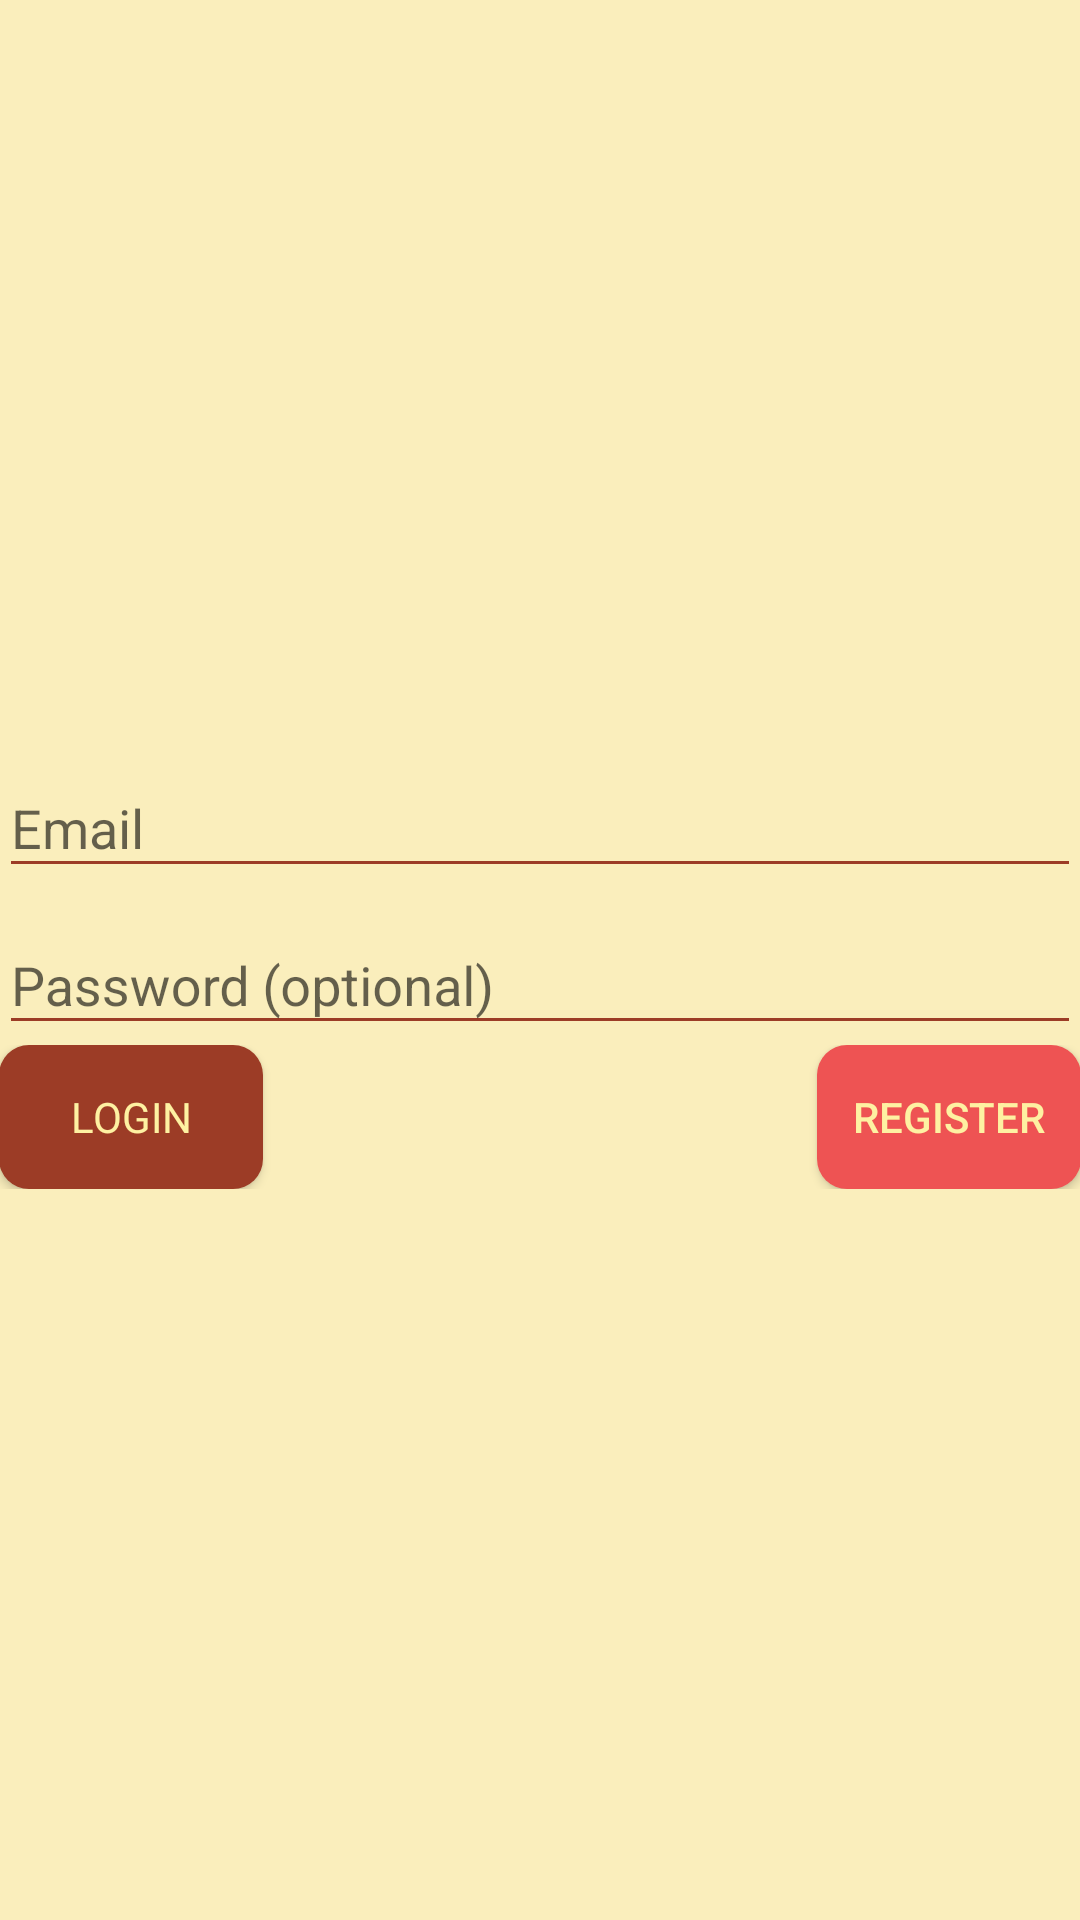

Reconstruct the res/layout file that produces this screen, plus the resources it refers to.
<!-- AndroidManifest.xml: application theme AppTheme -->
<!-- res/layout/activity_login.xml -->
<LinearLayout xmlns:android="http://schemas.android.com/apk/res/android"
    xmlns:tools="http://schemas.android.com/tools"
    android:layout_width="match_parent"
    android:layout_height="match_parent"
    android:gravity="center"
    android:orientation="vertical"
    android:paddingBottom="@dimen/activity_vertical_margin"
    android:paddingLeft="@dimen/activity_horizontal_margin"
    android:paddingRight="@dimen/activity_horizontal_margin"
    android:paddingTop="@dimen/activity_vertical_margin"
    tools:context="com.example.ddlmanager.LoginActivity"
    android:background="@color/themeYellow">

    
    <ProgressBar
        android:id="@+id/login_progress"
        style="?android:attr/progressBarStyleLarge"
        android:layout_width="wrap_content"
        android:layout_height="wrap_content"
        android:layout_marginBottom="8dp"
        android:visibility="gone" />

    <LinearLayout
        android:id="@+id/email_login_form"
        android:layout_width="match_parent"
        android:layout_height="wrap_content"
        android:orientation="vertical">

        <android.support.design.widget.TextInputLayout
            android:layout_width="match_parent"
            android:layout_height="wrap_content">

            <EditText
                android:id="@+id/email"
                android:layout_width="match_parent"
                android:layout_height="wrap_content"
                android:hint="@string/prompt_email"
                android:maxLines="1"
                android:singleLine="true"
                android:textColorHint="@color/brown"/>
        </android.support.design.widget.TextInputLayout>

        <android.support.design.widget.TextInputLayout
            android:layout_width="match_parent"
            android:layout_height="wrap_content">

            <EditText
                android:id="@+id/password"
                android:layout_width="match_parent"
                android:layout_height="wrap_content"
                android:hint="@string/prompt_password"
                android:imeActionId="@+id/login"
                android:imeActionLabel="@string/action_sign_in_short"
                android:imeOptions="actionUnspecified"
                android:inputType="textPassword"
                android:maxLines="1"
                android:singleLine="true"
                android:textColorHint="@color/brown"/>

        </android.support.design.widget.TextInputLayout>

        <RelativeLayout
            android:layout_width="wrap_content"
            android:layout_height="wrap_content"
            android:orientation="horizontal"
            android:gravity="center">

            <Button
                android:id="@+id/email_sign_in_button"
                style="?android:textAppearanceSmall"
                android:layout_width="wrap_content"
                android:layout_height="wrap_content"
                android:text="login"
                android:layout_alignParentLeft="true"
                android:background="@drawable/dfile2"
                android:textColor="#fef1a2"/>

            <Button
                android:layout_width="wrap_content"
                android:layout_height="wrap_content"
                android:text="register"
                android:id="@+id/register_b"
                android:layout_alignParentRight="true"
                android:background="@drawable/dfile"
                android:textColor="#fef1a2"/>
        </RelativeLayout>
    </LinearLayout>
</LinearLayout>
<!-- resources referenced by this layout -->
<resources>
  <color name="brown">#9c3c26</color>
  <color name="themeYellow">#faeebc</color>
  <!-- drawable dfile (drawable) -->
  <?xml version="1.0" encoding="utf-8"?>
  <shape xmlns:android="http://schemas.android.com/apk/res/android">
      <solid android:color="@color/themeRed"/>
      <corners android:radius="10dp"/>
  </shape>
  <!-- drawable dfile2 (drawable) -->
  <?xml version="1.0" encoding="utf-8"?>
  <shape xmlns:android="http://schemas.android.com/apk/res/android">
      <solid android:color="#9c3c26"/>
      <corners android:radius="10dp"/>
  </shape>
  <string name="action_sign_in_short">Sign in</string>
  <string name="prompt_email">Email</string>
  <string name="prompt_password">Password (optional)</string>
  <style name="AppTheme" parent="Theme.AppCompat.Light.NoActionBar">
          
          <item name="colorPrimary">@color/brown</item>
          <item name="colorPrimaryDark">@color/themeRed</item>
          <item name="colorAccent">@color/themeRed</item>
          <item name="colorControlNormal">@color/brown</item>
          <item name="colorControlActivated">@color/themeRed</item>
      </style>
  <color name="themeRed">#ee5353</color>
</resources>
